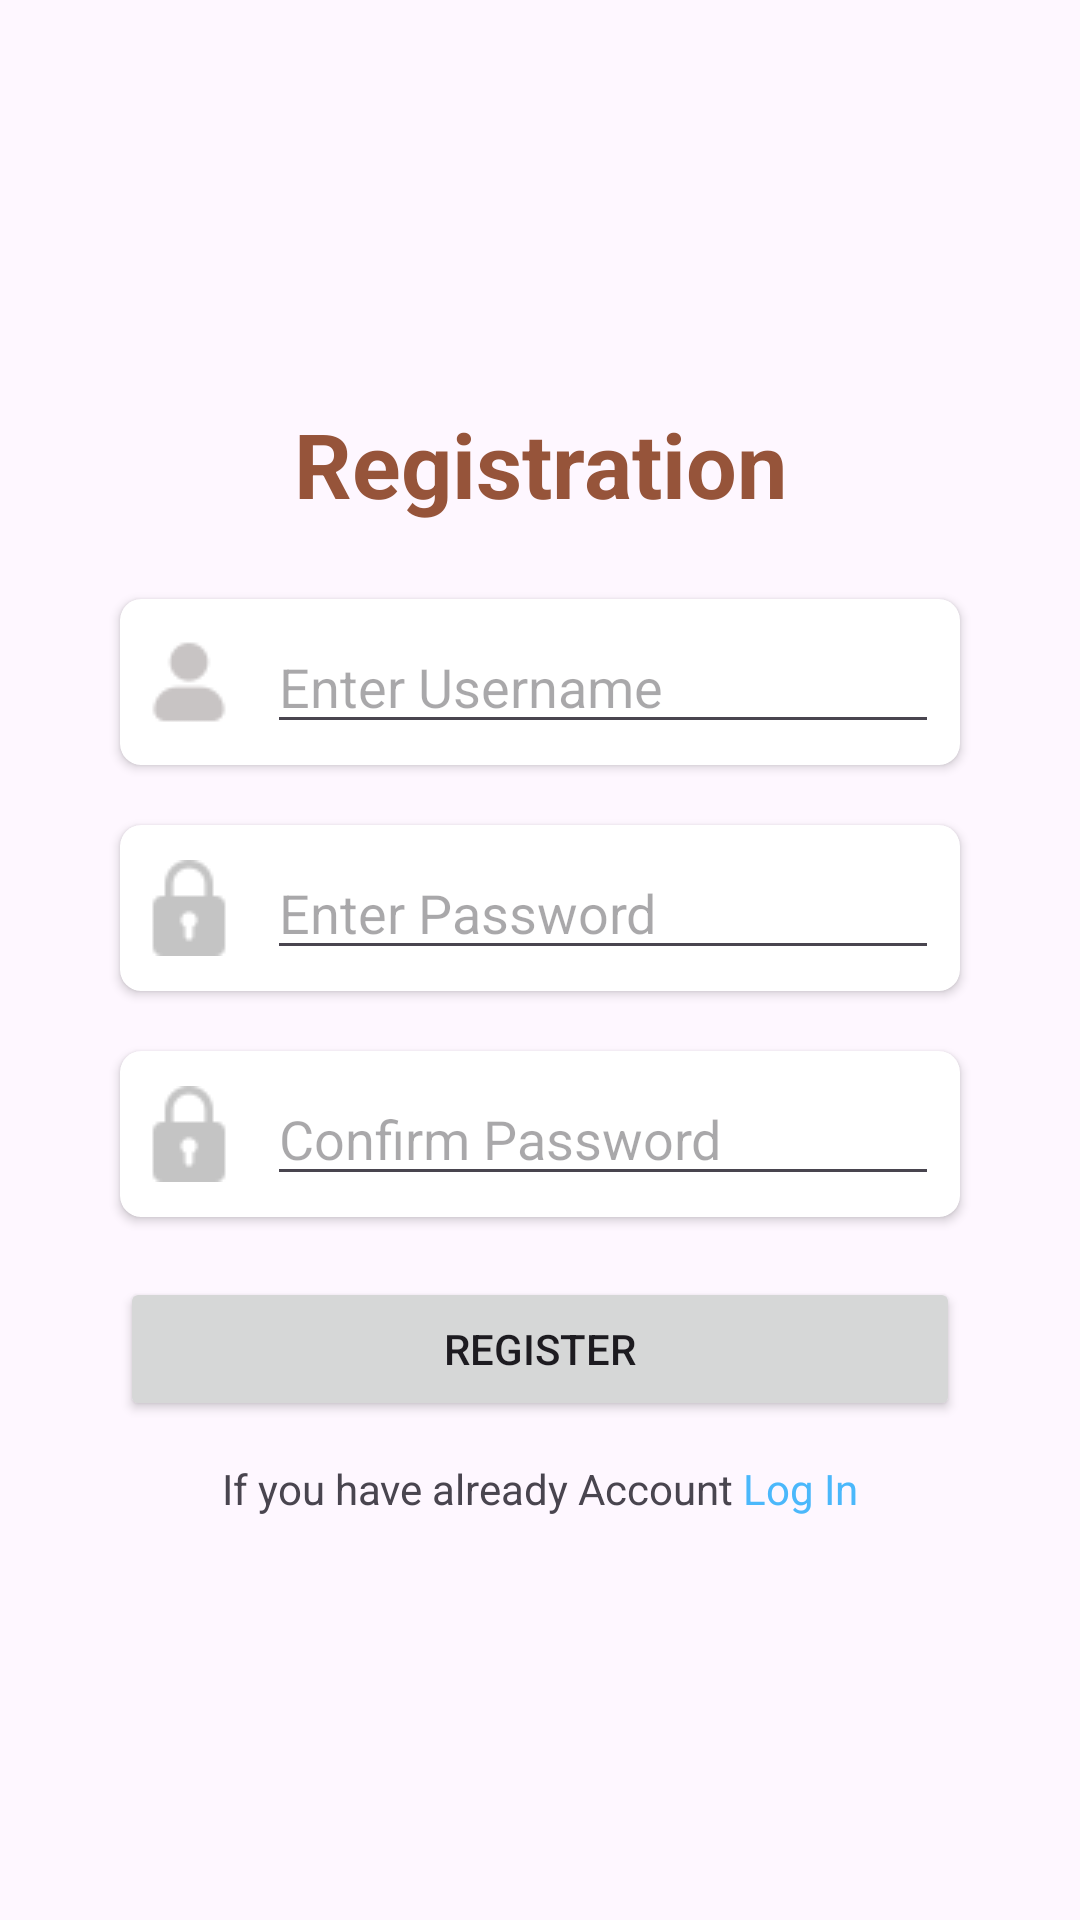

Here is an Android app screen rendered from its layout file. Give the layout XML and the strings, colors and styles it references.
<!-- AndroidManifest.xml: application theme Theme.Aksha_Parvadiya_Project2 -->
<!-- res/layout/register_dialog.xml -->
<?xml version="1.0" encoding="utf-8"?>
<LinearLayout xmlns:android="http://schemas.android.com/apk/res/android"
    xmlns:app="http://schemas.android.com/apk/res-auto"
    xmlns:tools="http://schemas.android.com/tools"
    android:layout_width="match_parent"
    android:layout_height="match_parent"
    android:orientation="vertical"
    android:padding="20dp"
    tools:context=".LoginActivity">

    <LinearLayout
        android:layout_width="match_parent"
        android:layout_height="match_parent"
        android:layout_gravity="center"
        android:gravity="center"
        android:orientation="vertical">

        <TextView
            android:layout_width="match_parent"
            android:layout_height="wrap_content"
            android:text="Registration"
            android:layout_gravity="center"
            android:gravity="center"
            android:layout_marginBottom="25dp"
            android:textSize="30sp"
            android:textColor="@color/primary"
            android:textStyle="bold"/>

        <androidx.cardview.widget.CardView
            android:layout_width="match_parent"
            android:layout_height="wrap_content"
            app:cardCornerRadius="7dp"
            app:cardMaxElevation="7dp"
            android:padding="8dp"
            android:layout_marginLeft="20dp"
            android:layout_marginRight="20dp"
            android:id="@+id/cardemail">

            <LinearLayout
                android:layout_width="match_parent"
                android:layout_height="wrap_content"
                android:orientation="horizontal"
                android:layout_margin="7dp"
                android:layout_gravity="center">

                <ImageView
                    android:layout_width="wrap_content"
                    android:layout_height="wrap_content"
                    android:layout_gravity="center"
                    android:src="@drawable/username" />

                <EditText
                    android:layout_width="match_parent"
                    android:layout_height="wrap_content"
                    android:layout_gravity="center"
                    android:hint="Enter Username"
                    android:id="@+id/edtxtemail"
                    android:singleLine="true"
                    android:layout_marginLeft="10dp"/>

            </LinearLayout>

        </androidx.cardview.widget.CardView>

        <androidx.cardview.widget.CardView
            android:layout_width="match_parent"
            android:layout_height="wrap_content"
            app:cardCornerRadius="7dp"
            app:cardMaxElevation="7dp"
            android:padding="8dp"
            android:layout_marginTop="20dp"
            android:layout_marginLeft="20dp"
            android:layout_marginRight="20dp"
            android:id="@+id/cardpass">

            <LinearLayout
                android:layout_width="match_parent"
                android:layout_height="wrap_content"
                android:orientation="horizontal"
                android:layout_margin="7dp"
                android:layout_gravity="center">

                <ImageView
                    android:layout_width="wrap_content"
                    android:layout_height="wrap_content"
                    android:layout_gravity="center"
                    android:src="@drawable/password" />

                <EditText
                    android:layout_width="match_parent"
                    android:layout_height="wrap_content"
                    android:layout_gravity="center"
                    android:hint="Enter Password"
                    android:id="@+id/edtxtpass"
                    android:inputType="textPassword"
                    android:singleLine="true"
                    android:ems="10"
                    android:layout_marginLeft="10dp"/>

            </LinearLayout>

        </androidx.cardview.widget.CardView>

        <androidx.cardview.widget.CardView
            android:layout_width="match_parent"
            android:layout_height="wrap_content"
            app:cardCornerRadius="7dp"
            app:cardMaxElevation="7dp"
            android:padding="8dp"
            android:layout_marginTop="20dp"
            android:layout_marginLeft="20dp"
            android:layout_marginRight="20dp"
            android:id="@+id/cardconfirmpass">

            <LinearLayout
                android:layout_width="match_parent"
                android:layout_height="wrap_content"
                android:orientation="horizontal"
                android:layout_margin="7dp"
                android:layout_gravity="center">

                <ImageView
                    android:layout_width="wrap_content"
                    android:layout_height="wrap_content"
                    android:layout_gravity="center"
                    android:src="@drawable/password" />

                <EditText
                    android:layout_width="match_parent"
                    android:layout_height="wrap_content"
                    android:layout_gravity="center"
                    android:hint="Confirm Password"
                    android:singleLine="true"
                    android:ems="10"
                    android:inputType="textPassword"
                    android:id="@+id/edtxtconfirmpass"
                    android:layout_marginLeft="10dp"/>

            </LinearLayout>

        </androidx.cardview.widget.CardView>
        
        <ProgressBar
            android:layout_width="wrap_content"
            android:layout_height="wrap_content"
            android:id="@+id/progress"
            android:visibility="gone"/>
        <Button
            android:layout_width="match_parent"
            android:layout_height="wrap_content"
            android:text="Register"
            android:id="@+id/btnlogin"
            android:layout_marginTop="20dp"
            android:layout_marginLeft="20dp"
            android:layout_marginRight="20dp" />
        <LinearLayout
            android:layout_width="wrap_content"
            android:layout_height="wrap_content"
            android:layout_marginTop="13dp"
            android:layout_marginLeft="25dp"
            android:layout_marginRight="25dp"
            android:orientation="horizontal">
            <TextView
                android:layout_width="match_parent"
                android:layout_height="wrap_content"
                android:text="If you have already Account"
                android:layout_gravity="center"
                android:gravity="center" />

            <TextView
                android:layout_width="match_parent"
                android:layout_height="wrap_content"
                android:text=" Log In"
                android:layout_gravity="center"
                android:textColor="#4BB8FB"
                android:id="@+id/txtlogin"
                android:gravity="center" />

        </LinearLayout>

    </LinearLayout>

</LinearLayout>
<!-- resources referenced by this layout -->
<resources>
  <color name="primary">#96543a</color>
  <!-- drawable password: png bitmap (drawable, 722 bytes) -->
  <!-- drawable username: png bitmap (drawable, 702 bytes) -->
  <style name="Theme.Aksha_Parvadiya_Project2" parent="Base.Theme.Aksha_Parvadiya_Project2">
          <item name="colorPrimary">@color/primary</item>
      </style>
  <style name="Base.Theme.Aksha_Parvadiya_Project2" parent="Theme.Material3.DayNight.NoActionBar">
          
          
      </style>
</resources>
